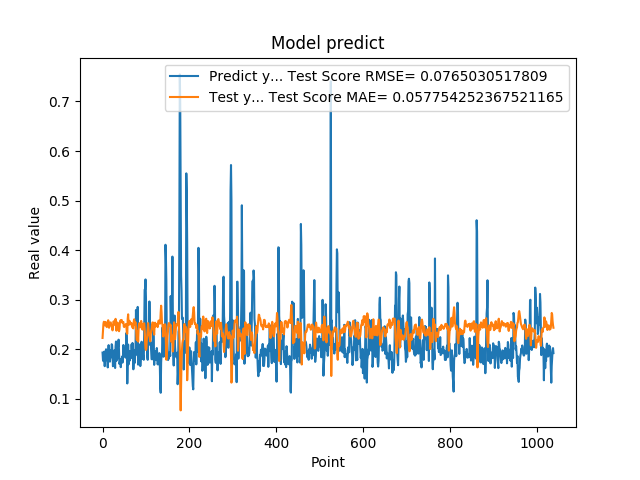

Values plotted in this chart, from the file beside it:
1.935185045003890991e-01, 2.229902772717604620e-01
1.787700653076171875e-01, 2.369205670008608100e-01
1.761920750141144076e-01, 2.512307007248487101e-01
1.861467957496643066e-01, 2.556758495900554595e-01
1.954913884401321134e-01, 2.536139473448555948e-01
1.660518944263458530e-01, 2.484157425007590403e-01
1.907722949981689176e-01, 2.545939490755957935e-01
1.898660957813262939e-01, 2.552046444414389215e-01
2.001174986362457275e-01, 2.487260089363689808e-01
1.948629021644592563e-01, 2.461715465646475420e-01
1.779100298881530762e-01, 2.449024483730094515e-01
1.810636967420578003e-01, 2.511594166745632628e-01
1.635809391736984530e-01, 2.545405698606670319e-01
1.916799396276473999e-01, 2.587415093994860360e-01
2.085516005754470825e-01, 2.556746826020500629e-01
1.828240007162094394e-01, 2.434920459855179353e-01
1.857409924268722534e-01, 2.464729018196105959e-01
1.752161234617233276e-01, 2.519553188943115529e-01
1.845117062330245972e-01, 2.541883660693122771e-01
1.984785944223403931e-01, 2.543167424836348944e-01
1.841159015893935880e-01, 2.480751092614232878e-01
2.104043960571288785e-01, 2.484430321683857024e-01
2.088565975427627841e-01, 2.452025729034017776e-01
1.900728046894073209e-01, 2.382750422603657769e-01
1.658952832221984863e-01, 2.441829345690220698e-01
1.852532625198364535e-01, 2.558976296268604678e-01
1.799222826957702359e-01, 2.566640565341102298e-01
1.978618204593658447e-01, 2.529584206289686721e-01
1.711323857307434082e-01, 2.495094034772948888e-01
1.623787879943847379e-01, 2.524961668578064589e-01
2.059821039438247958e-01, 2.615456434941218489e-01
2.158481031656264981e-01, 2.525908985126579243e-01
1.768843084573745450e-01, 2.376238628200945668e-01
1.834106147289275845e-01, 2.467686480784644087e-01
1.805770993232727051e-01, 2.541685325784647786e-01
2.012096941471099854e-01, 2.532445609211558812e-01
2.066745012998580933e-01, 2.484736254720236182e-01
2.195876985788345337e-01, 2.413313764395804972e-01
1.944769918918609619e-01, 2.365149054085686209e-01
1.704634428024291992e-01, 2.404260256957437281e-01
1.750701963901519775e-01, 2.534849239914320762e-01
1.796004772186279297e-01, 2.581525148370814038e-01
1.640222966670989990e-01, 2.556921792741845278e-01
1.769366562366485596e-01, 2.589684876727856855e-01
1.781685650348663330e-01, 2.593670886682450938e-01
1.855484992265701294e-01, 2.555977876960091044e-01
1.732649058103561401e-01, 2.532444099014878880e-01
1.832000017166137418e-01, 2.548032926238471552e-01
2.088083624839782715e-01, 2.551949530047997183e-01
1.873752027750015536e-01, 2.458498947010438196e-01
1.986005455255508423e-01, 2.450162540549065959e-01
1.863885968923568726e-01, 2.472548365594668673e-01
1.885485500097274780e-01, 2.477427993245474303e-01
1.833238750696182529e-01, 2.502403606765312150e-01
2.096922993659972867e-01, 2.511489857259586178e-01
2.330529242753982544e-01, 2.456017034029987223e-01
2.151579260826110562e-01, 2.328568852586214988e-01
1.312076449394226074e-01, 2.313386161453751810e-01
1.684847325086593628e-01, 2.618461018125711748e-01
2.097207009792327881e-01, 2.706637952989032758e-01
1.697814613580703458e-01, 2.499311988754220060e-01
... 979 more rows
